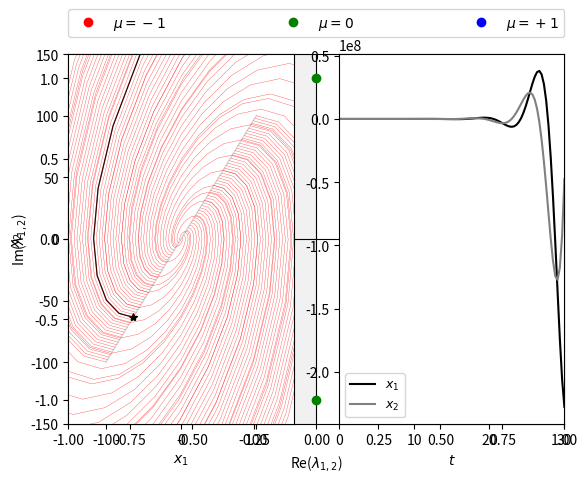
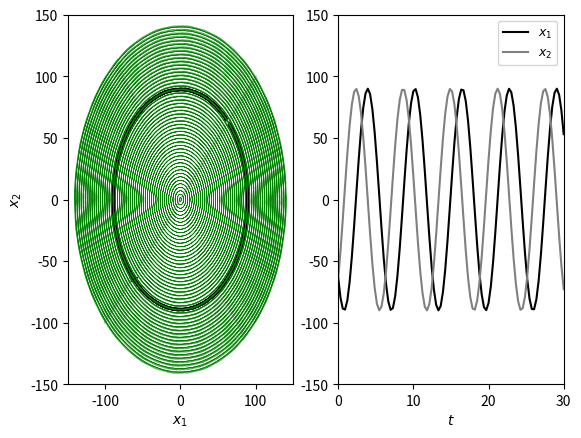
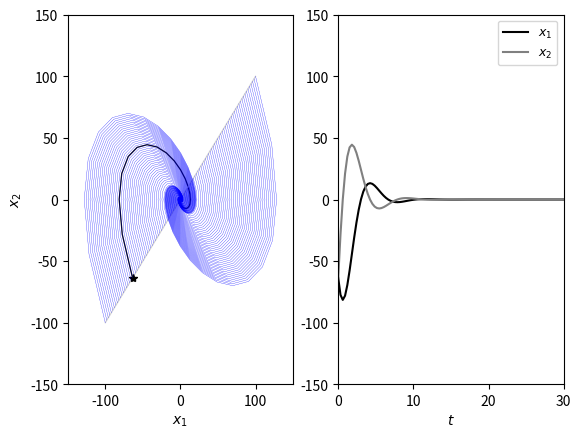

Reproduce these figures in Python, in order.
# -*- coding: utf-8 -*-
"""
Created on Thu Jan 21 20:01:44 2021

[redacted]
"""

import numpy as np
import scipy.linalg as la
import matplotlib.pyplot as plt
from scipy.integrate import odeint


#### Resolva o sistema de duas equações diferenciais abaixo             ####
####             dx1/dt = x2 ; dx2/dt = -x1 -mu*x2                      ####
#### para μ = -1, μ = 0, μ = 1. Quando o ponto de equilíbrio é estável, ####
#### assintoticamente estável e instável                                ####

mu=np.array([-1,0,1])

lamb1,lamb2 = np.zeros(3, dtype=complex), np.zeros(3, dtype=complex)

for i in range(len(mu)):
    J = np.array([[ 0,      1],                   #Jacobiana do sistema
                  [-1,  -mu[i]]])
    
    results = la.eigvals(J)                       #retorna os valores característicos
    
    lamb1[i], lamb2[i] = results[0],  results[1]  #guarda


#####PLOTANDO###################################################################
fig1 = plt.figure(1)  
plt.plot(np.zeros(1000),np.linspace(-1.15,1.15,1000), color='black',linewidth=.8)
plt.plot(np.linspace(-1,1,1000),np.zeros(1000), color='black',linewidth=.8)



plt.plot(lamb1[0].real,lamb1[0].imag, 'o', color='red', label='${\mu}=-1$')
plt.plot(lamb2[0].real,lamb2[0].imag, 'o', color='red')

plt.plot(lamb1[1].real,lamb1[1].imag, 'o', color='green', label='${\mu}=0$')
plt.plot(lamb2[1].real,lamb2[1].imag, 'o', color='green')

plt.plot(lamb1[2].real,lamb1[2].imag, 'o', color='blue', label='${\mu}=+1$')
plt.plot(lamb2[2].real,lamb2[2].imag, 'o', color='blue')


plt.axvspan(-1, 0, -1, 1, alpha=0.3, color='lightgrey')



ax = plt.gca()
ay = plt.gca()
ay.set(ylim=(-1.15,1.15)) 
ax.set(xlim=(-1,1))
ax.text(.27, .2, 'Instabilidade', fontsize=12)
ax.text(-.70, .2, 'Estabilidade', fontsize=12)

plt.legend(bbox_to_anchor=(0., 1.02, 1., .102), loc='best',
           ncol=3, mode="expand", borderaxespad=0.)

plt.ylabel('Im(${\lambda_{1,2}}$)')
plt.xlabel('Re(${\lambda_{1,2}}$)')

plt.savefig('fig1.pdf',dpi=300)  
plt.show()
#######################################################################################

#### 2-Discuta a estabilidade dos pontos de equilíbrio do sistema dinâmica #######
#### da Questão 1 para todos os valores de μ.                              ####### 

def ODEsystem(x,t):
    x1 = x[0]
    x2 = x[1]
    mi = mu[0]
    dx1dt = x2
    dx2dt = -x1 - mi*x2
    
    return dx1dt, dx2dt

def ODEsystem2(x,t):
    x1 = x[0]
    x2 = x[1]
    mi = mu[1]
    dx1dt = x2
    dx2dt = -x1 - mi*x2
    
    return dx1dt, dx2dt

def ODEsystem3(x,t):
    x1 = x[0]
    x2 = x[1]
    mi = mu[2]
    dx1dt = x2
    dx2dt = -x1 - mi*x2
    
    return dx1dt, dx2dt

tf = 30
M = 100
t  = np.linspace(0, tf, M)

N = 100
x1guess = np.linspace(-100,100,N)   #coloquei guess, mas não é chute é CI
x2guess = np.linspace(-100,100,len(x1guess))

######PLOTANDO###############
######figura 2###############
p = odeint(ODEsystem, (x1guess[18],x2guess[18]), t)              #resolve pra uma primeira CI
fig2 = plt.subplot(1,2,1) 
plt.plot(p[:,0], p[:,1], color='black', linewidth=.9)            #plota a solução desse chute


plt.plot(x1guess, x2guess, '-', color='lightgray', linewidth=.9) #plota um vetor de CI
plt.plot(x1guess[18], x2guess[18], '*', color='black') 

for i in range(N):
    #####
    x = odeint(ODEsystem, (x1guess[i],x2guess[i]), t)    #resolve para o vetor CI
   
    plt.plot(x[:,0], x[:,1], color='red', linewidth=.2)
    
ax1 = plt.gca()
ay1 = plt.gca()
ay1.set(ylim=(-150,150)) 
ax1.set(xlim=(-150,150)) 
plt.ylabel('$x_{2}$')
plt.xlabel('$x_{1}$')
    



fig2 = plt.subplot(1,2,2)   
plt.plot(t, p[:,0], color ='black', label= '$x_{1}$' ) 
plt.plot(t, p[:,1], color ='gray', label= '$x_{2}$')

plt.legend(loc='lower left', fontsize=9) 
      
ax2 = plt.gca()
ay2 = plt.gca()
ax2.set(xlim=(0,30)) 

plt.xlabel('$t$')

plt.savefig('fig2.pdf', dpi=300)  


######figura 3###############
fig3 = plt.figure()
fig3 = plt.subplot(1,2,1) 
p = odeint(ODEsystem2, (x1guess[18],x2guess[18]), t)             #resolve pra uma primeira CI
plt.plot(p[:,0], p[:,1], color='black', linewidth=2)            #plota a solução desse chute


plt.plot(x1guess, x2guess, '-', color='lightgray', linewidth=2) #plota um vetor de CI
plt.plot(x1guess[18], x2guess[18], '*', color='black') 

for i in range(N):
    #####
    x = odeint(ODEsystem2, (x1guess[i],x2guess[i]), t)    #resolve para o vetor CI
   
    plt.plot(x[:,0], x[:,1], color='green', linewidth=.2)
    
ax1 = plt.gca()
ay1 = plt.gca()
ay1.set(ylim=(-150,150)) 
ax1.set(xlim=(-150,150)) 
plt.ylabel('$x_{2}$')
plt.xlabel('$x_{1}$')
    



fig3 = plt.subplot(1,2,2)   
plt.plot(t, p[:,0], color ='black', label= '$x_{1}$' ) 
plt.plot(t, p[:,1], color ='gray', label= '$x_{2}$')

plt.legend(loc='upper right', fontsize=9) 
      
ax2 = plt.gca()
ay2 = plt.gca()
ax2.set(xlim=(0,30)) 
ay2.set(ylim=(-150,150)) 
plt.xlabel('$t$')
plt.savefig('fig3.pdf', dpi=300)  

######figura 4###############
fig4 = plt.figure()
p = odeint(ODEsystem3, (x1guess[18],x2guess[18]), t)              #resolve pra uma primeira CI
fig4 = plt.subplot(1,2,1) 
plt.plot(p[:,0], p[:,1], color='black', linewidth=.9)            #plota a solução desse chute


plt.plot(x1guess, x2guess, '-', color='lightgray', linewidth=.9) #plota um vetor de CI
plt.plot(x1guess[18], x2guess[18], '*', color='black') 

for i in range(N):
    #####
    x = odeint(ODEsystem3, (x1guess[i],x2guess[i]), t)    #resolve para o vetor CI
   
    plt.plot(x[:,0], x[:,1], color='blue', linewidth=.2)
    
ax1 = plt.gca()
ay1 = plt.gca()
ay1.set(ylim=(-150,150)) 
ax1.set(xlim=(-150,150)) 
plt.ylabel('$x_{2}$')
plt.xlabel('$x_{1}$')
    



fig2 = plt.subplot(1,2,2)   
plt.plot(t, p[:,0], color ='black', label= '$x_{1}$' ) 
plt.plot(t, p[:,1], color ='gray', label= '$x_{2}$')

plt.legend(loc='upper right', fontsize=9) 
      
ax2 = plt.gca()
ay2 = plt.gca()
ax2.set(xlim=(0,30)) 
ay2.set(ylim=(-150,150)) 
plt.xlabel('$t$')

plt.savefig('fig4.pdf', dpi=300)  





    


    
    
    ##### 
    # x = odeint(ODEsystem2, (x1guess[i],x2guess[i]), t)
    # 
    
    # fig3 = plt.figure(3) 
    # plt.plot(x[:,0], x[:,1], color='green', linewidth=.2)
    # plt.plot(p[:,0], p[:,1], color='black', linewidth=.2) 
    
    # plt.plot(x1guess, x2guess, '-', color='lightgray', linewidth=.2)
    
    # ax = plt.gca()
    # ay = plt.gca()
    
    # ay.set(ylim=(-150,150)) 
    # ax.set(xlim=(-150,150)) 
    # plt.ylabel('$x_{2}$')
    # plt.xlabel('$x_{1}$')
    
    # #####
    # x = odeint(ODEsystem3, (x1guess[i],x2guess[i]), t)
    # p = odeint(ODEsystem3, (x1guess[18],x2guess[18]), t)
    
    # fig4 = plt.figure(4)  
    # plt.plot(x[:,0], x[:,1], color='blue', linewidth=.2)
    # plt.plot(p[:,0], p[:,1], color='black', linewidth=.2) 
    # plt.plot(x1guess, x2guess, '-', color='lightgray', linewidth=.2)
    # ax = plt.gca()
    # ay = plt.gca()
    # ay.set(ylim=(-150,150)) 
    # ax.set(xlim=(-150,150)) 
    # plt.ylabel('$x_{2}$')
    # plt.xlabel('$x_{1}$')
    

plt.show()